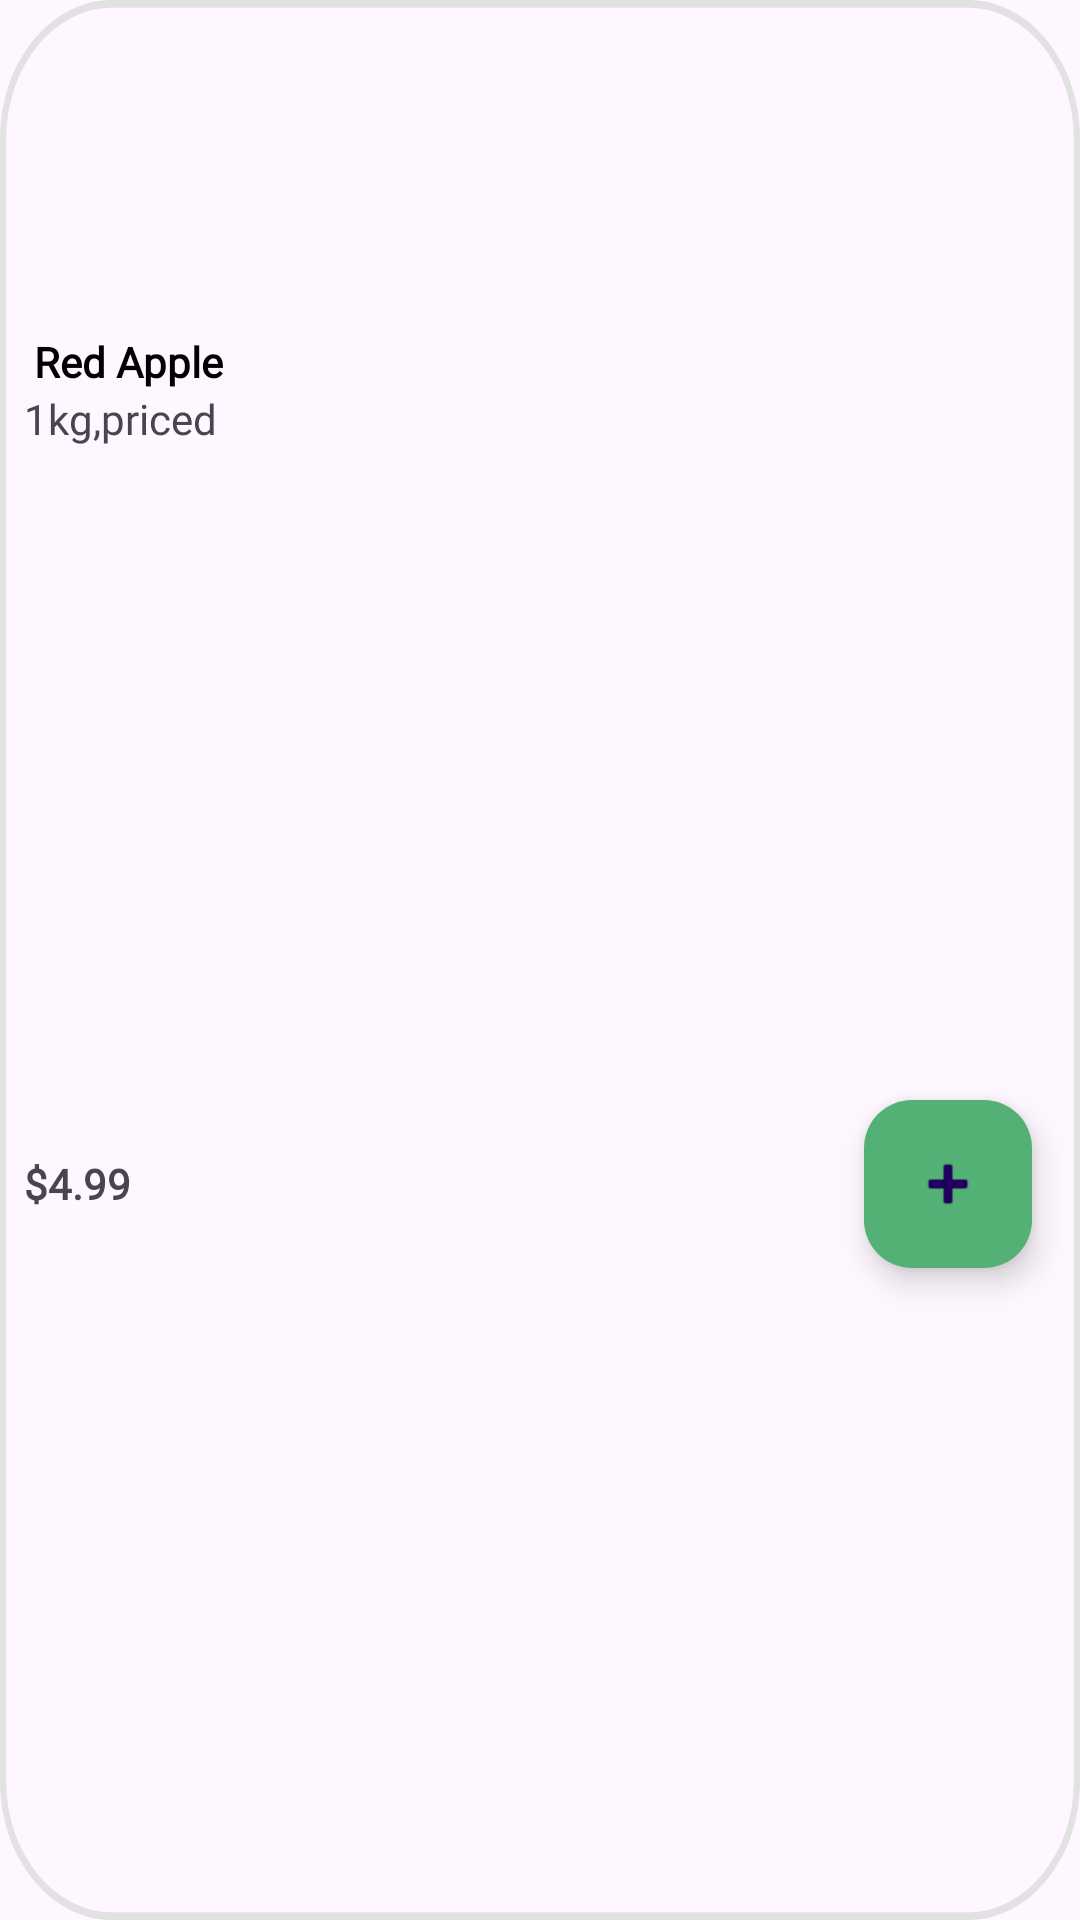

The Android layout XML behind this screen, and the referenced resources:
<!-- AndroidManifest.xml: application theme Theme.Nectar -->
<!-- res/layout/post_layout.xml -->
<?xml version="1.0" encoding="utf-8"?>
<androidx.constraintlayout.widget.ConstraintLayout xmlns:android="http://schemas.android.com/apk/res/android"
    xmlns:app="http://schemas.android.com/apk/res-auto"
    xmlns:tools="http://schemas.android.com/tools"
    android:layout_width="173.32dp"
    android:layout_height="248.51dp"
    android:background="@drawable/row"
    android:id="@+id/id_post_lay"
    android:layout_margin="8dp"
    >

    <ImageView
        android:id="@+id/id_post_pic"
        android:layout_width="104dp"
        android:layout_height="63dp"
        android:layout_marginTop="16dp"
        app:layout_constraintEnd_toEndOf="parent"
        app:layout_constraintStart_toStartOf="parent"
        app:layout_constraintTop_toTopOf="parent"
        app:srcCompat="@drawable/ic_apple" />

    <TextView
        android:id="@+id/id_post_name"
        android:layout_width="0dp"
        android:layout_height="wrap_content"
        android:layout_marginStart="8dp"
        android:layout_marginTop="32dp"
        android:layout_marginEnd="8dp"
        android:fontFamily="@font/gilroy_medium"
        android:text=" Red Apple"
        android:textColor="@color/black"
        android:textStyle="bold"
        app:layout_constraintEnd_toEndOf="parent"
        app:layout_constraintStart_toStartOf="parent"
        app:layout_constraintTop_toBottomOf="@+id/id_post_pic" />

    <TextView
        android:id="@+id/id_post_desc"
        android:layout_width="0dp"
        android:layout_height="wrap_content"
        android:layout_marginStart="8dp"
        android:layout_marginEnd="8dp"
        android:fontFamily="@font/gilroy_medium"
        android:text="1kg,priced"
        app:layout_constraintEnd_toEndOf="parent"
        app:layout_constraintStart_toStartOf="parent"
        app:layout_constraintTop_toBottomOf="@+id/id_post_name" />

    <TextView
        android:id="@+id/price"
        android:layout_width="wrap_content"
        android:layout_height="wrap_content"
        android:layout_marginStart="8dp"
        android:text="$4.99"
        android:fontFamily="@font/gilroy_medium"
        android:textStyle="bold"
        app:layout_constraintBottom_toBottomOf="parent"
        app:layout_constraintStart_toStartOf="parent"
        app:layout_constraintTop_toBottomOf="@+id/id_post_desc" />

    <com.google.android.material.floatingactionbutton.FloatingActionButton
        android:id="@+id/floatingActionButton"
        android:layout_width="wrap_content"
        android:layout_height="wrap_content"
        android:layout_marginEnd="16dp"
        android:clickable="true"
        android:backgroundTint="@color/green"
        android:src="@android:drawable/ic_input_add"
        app:layout_constraintBottom_toBottomOf="parent"
        app:layout_constraintEnd_toEndOf="parent"
        app:layout_constraintTop_toBottomOf="@+id/id_post_desc" />
</androidx.constraintlayout.widget.ConstraintLayout>
<!-- resources referenced by this layout -->
<resources>
  <color name="black">#FF000000</color>
  <color name="green">#53B175</color>
  <!-- drawable row (drawable) -->
  <?xml version="1.0" encoding="utf-8"?>
  <vector
  xmlns:android="http://schemas.android.com/apk/res/android"
  xmlns:aapt="http://schemas.android.com/aapt"
  android:width="173.32dp"
  android:height="248.51dp"
  android:viewportWidth="173.32"
  android:viewportHeight="248.51"
      >
  <group>
      <clip-path
          android:pathData="M18 0H155.325C165.266 0 173.325 8.05887 173.325 18V230.51C173.325 240.451 165.266 248.51 155.325 248.51H18C8.05887 248.51 0 240.451 0 230.51V18C0 8.05887 8.05887 0 18 0Z"
          />
      <path
          android:pathData="M18 0H155.325C165.266 0 173.325 8.05887 173.325 18V230.51C173.325 240.451 165.266 248.51 155.325 248.51H18C8.05887 248.51 0 240.451 0 230.51V18C0 8.05887 8.05887 0 18 0Z"
          android:strokeWidth="2"
          android:strokeColor="#E2E2E2"
          />
  </group>
  </vector>
  <style name="Theme.Nectar" parent="Base.Theme.Nectar" />
  <style name="Base.Theme.Nectar" parent="Theme.Material3.DayNight.NoActionBar">
          
          <item name="colorPrimary">@color/green</item>
          <item name="colorPrimaryVariant">@color/green</item>
          <item name="colorOnPrimary">@color/white</item>
          
      </style>
  <color name="white">#FFFFFFFF</color>
</resources>
